Run: headless pygame with SDL's dummy video driver; simulated clock (each Clock.tick advances the game by its frame time, no real sleeping); random seed 0; keys injected as events and as key.get_pressed() state; no mouse input.
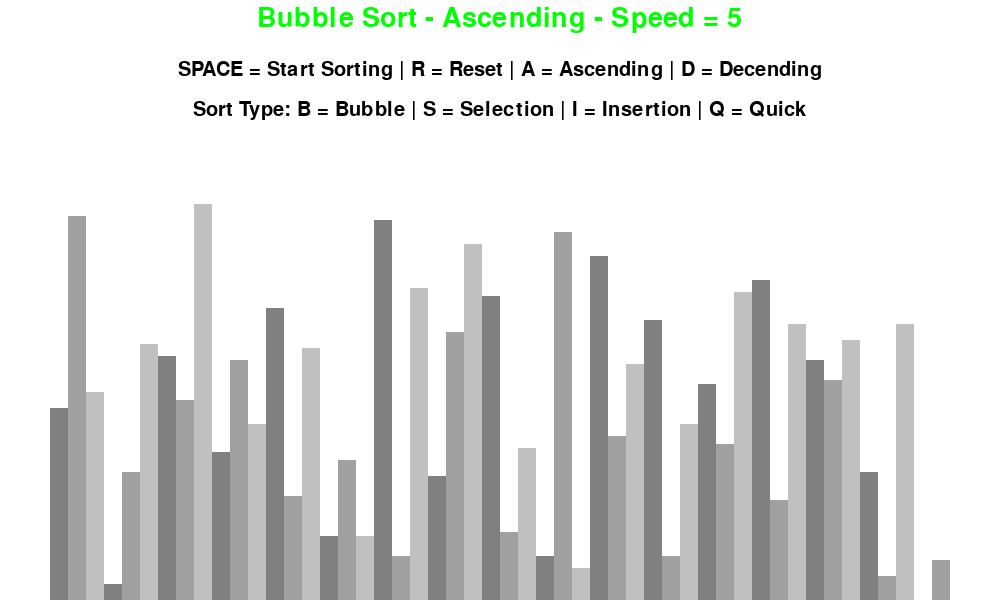
Frame 1 of 4 · flips 1–60 · no input
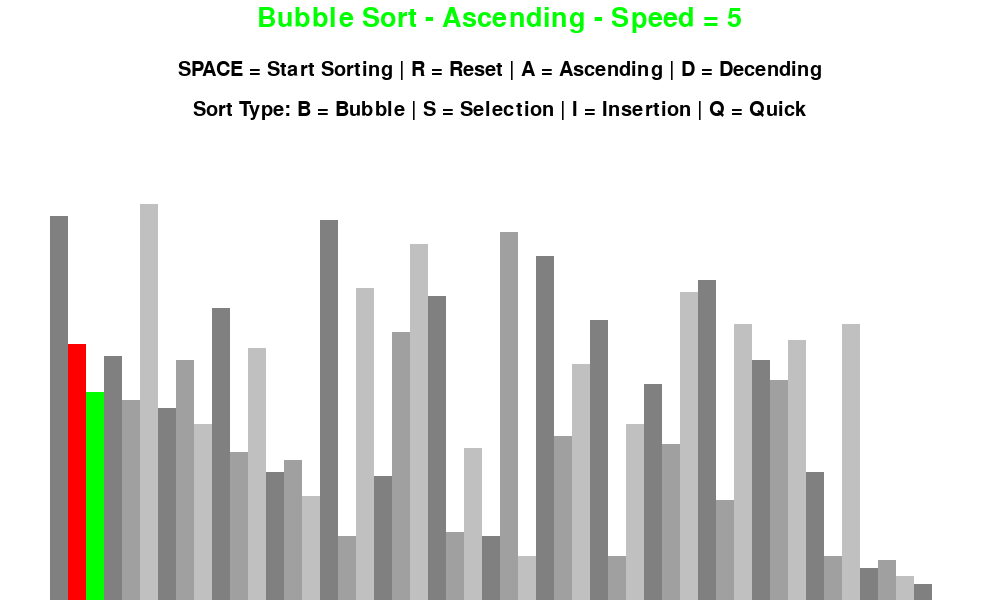
Frame 2 of 4 · flips 61–180 · tapped SPACE, RETURN · held RIGHT (→), D
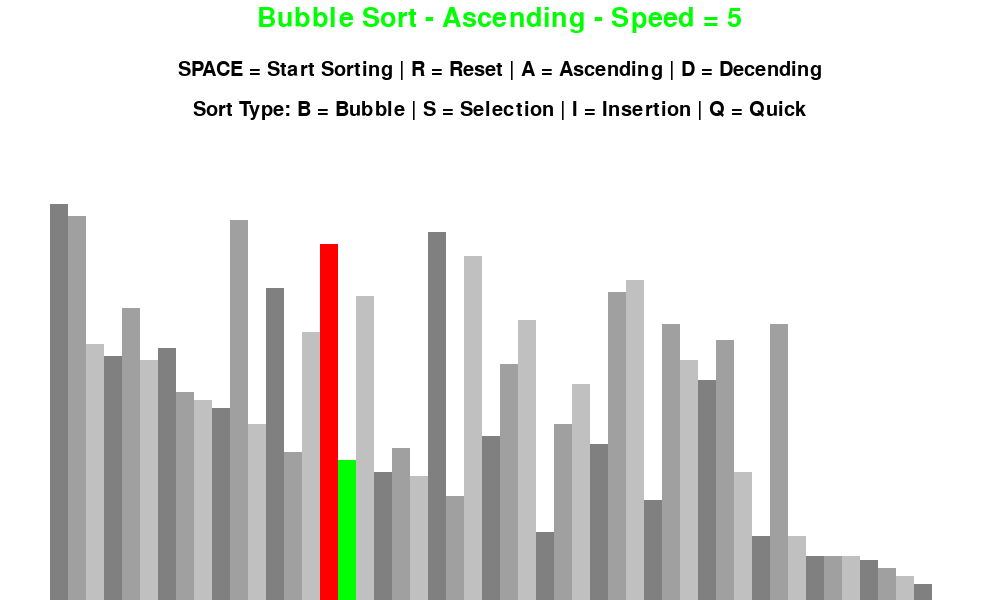
Frame 3 of 4 · flips 181–300 · held DOWN (↓), S
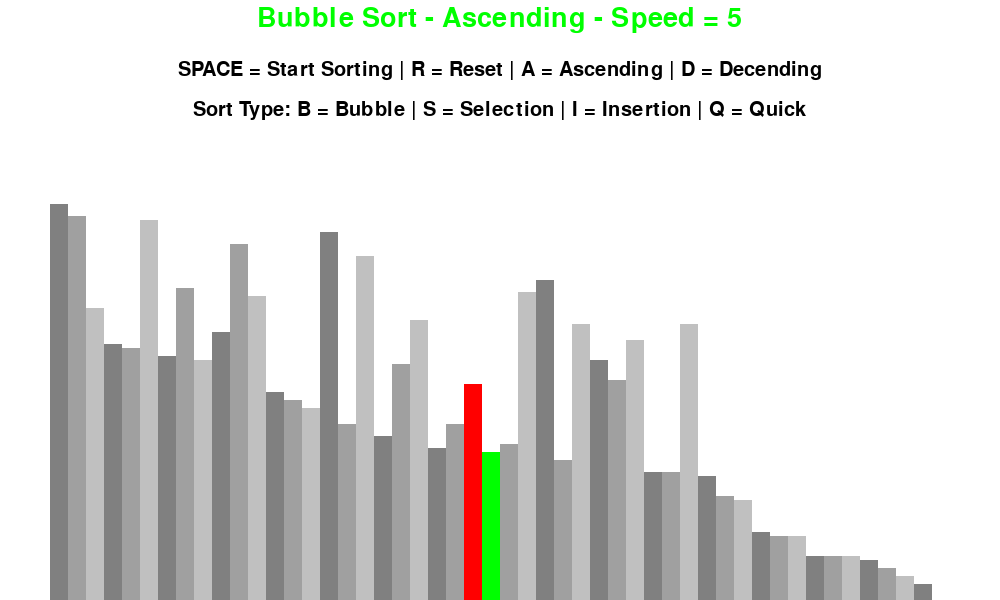
Frame 4 of 4 · flips 301–420 · held LEFT (←), A, UP (↑), W

The pygame program that drew these frames:

import pygame as pg
import random
import math

pg.init()

class DrawInformation:
    BLACK = 0, 0, 0
    WHITE = 255, 255, 255
    GREEN = 0, 255, 0
    RED = 255, 0, 0
    ORANGE = 255, 165, 0
    BACKGROUND_COLOR = WHITE

    GRADIENTS = [
        (128, 128 ,128),
        (160, 160, 160),
        (192, 192, 192)
    ]

    FONT = pg.font.SysFont('comicsans', 30)
    LARGE_FONT = pg.font.SysFont('comicsans', 40)

    SIDE_PAD = 100
    TOP_PAD = 150
    Y_MIN = 5

    def __init__(self, width, height, lst):
        self.width = width
        self.height = height

        self.window = pg.display.set_mode((width, height))
        pg.display.set_caption("Sorting Algorithm Visualizer")
        self.set_list(lst)

    def set_list(self, lst):
        self.lst = lst
        self.min_val = min(lst)
        self.max_val = max(lst)

        self.block_width = round((self.width - self.SIDE_PAD) / len(lst))
        self.block_height = ((self.height - self.TOP_PAD) // (self.max_val - self.min_val))
        self.start_x = self.SIDE_PAD // 2

def draw(draw_info, algo_name, ascending, key_val):
    draw_info.window.fill(draw_info.BACKGROUND_COLOR)

    title = draw_info.LARGE_FONT.render(f"{algo_name} - {'Ascending' if ascending else 'Descending'} - Speed = {key_val}", 1, draw_info.GREEN)
    draw_info.window.blit(title, (draw_info.width / 2 - title.get_width() / 2, draw_info.Y_MIN))
    
    controls = draw_info.FONT.render("SPACE = Start Sorting | R = Reset | A = Ascending | D = Decending", 1, draw_info.BLACK)
    draw_info.window.blit(controls, (draw_info.width / 2 - controls.get_width() / 2, draw_info.Y_MIN +55))
    
    sorting = draw_info.FONT.render("Sort Type: B = Bubble | S = Selection | I = Insertion | Q = Quick", 1, draw_info.BLACK)
    draw_info.window.blit(sorting, (draw_info.width / 2 - sorting.get_width() / 2, draw_info.Y_MIN + 95))
    
    draw_list(draw_info)
    pg.display.update()


def draw_list(draw_info, color_positions={}, clear_bg=False):
	lst = draw_info.lst

	if clear_bg:
		clear_rect = (draw_info.SIDE_PAD//2, draw_info.TOP_PAD, 
						draw_info.width - draw_info.SIDE_PAD, draw_info.height - draw_info.TOP_PAD)
		pg.draw.rect(draw_info.window, draw_info.BACKGROUND_COLOR, clear_rect)

	for i, val in enumerate(lst):
		x = draw_info.start_x + i * draw_info.block_width
		y = draw_info.height - (val - draw_info.min_val) * draw_info.block_height

		color = draw_info.GRADIENTS[i % 3]

		if i in color_positions:
			color = color_positions[i] 

		pg.draw.rect(draw_info.window, color, (x, y, draw_info.block_width, draw_info.height))

	if clear_bg:
		pg.display.update()

def generate_starting_list(n, min_val, max_val):
	lst = []

	for _ in range(n):
		val = random.randint(min_val, max_val)
		lst.append(val)

	return lst


def bubble_sort(draw_info, ascending=True):
	lst = draw_info.lst

	for i in range(len(lst) - 1):
		for j in range(len(lst) - 1 - i):
			num1 = lst[j]
			num2 = lst[j + 1]

			if (num1 > num2 and ascending) or (num1 < num2 and not ascending):
				lst[j], lst[j + 1] = lst[j + 1], lst[j]
				draw_list(draw_info, {j: draw_info.RED, j + 1: draw_info.GREEN}, True)
				yield True

	return lst

def insertion_sort(draw_info, ascending=True):
    lst = draw_info.lst

    for i in range(1, len(lst)):
        current = lst[i]

        while True:
            ascending_sort = i > 0 and lst[i - 1] > current and ascending
            descending_sort = i > 0 and lst[i - 1] < current and not ascending

            if not ascending_sort and not descending_sort:
                break

            lst[i] = lst[i - 1]
            i -=  1
            lst[i] = current
            draw_list(draw_info, {i - 1: draw_info.RED, i: draw_info.GREEN}, True)
            yield True

    return lst

def selection_sort(draw_info, ascending=True):
    lst = draw_info.lst

    for i in range(len(lst)):
        cur_min = i

        for j in range(i, len(lst)):
            if (lst[j] < lst[cur_min] and ascending) or (lst[j] > lst[cur_min] and not ascending):
                cur_min = j
            draw_list(draw_info, {i: draw_info.GREEN, j: draw_info.ORANGE, cur_min: draw_info.RED}, True)
            yield True
            
        lst[i], lst[cur_min] = lst[cur_min], lst[i]

        draw_list(draw_info, {i: draw_info.GREEN, cur_min: draw_info.RED}, True)
        yield True

    return lst

def quick_sort(draw_info, start=0, end=None, ascending=True):
    lst = draw_info.lst

    if end == None:
        end = len(lst) - 1
    
    if start < end:
        pvt_index = partition(lst, start, end, draw_info, ascending)

        quick_sort(lst, start, pvt_index - 1, ascending)
        quick_sort(lst, pvt_index + 1, end, ascending)    
        
    return lst

def partition(lst, start, end, draw_info, ascending=True):
    pvt_index = start
    pvt_value = lst[end]

    for i in range(start, end):
        if (lst[i] < pvt_value and ascending) or (lst[i] > pvt_value and not ascending):
            lst[i], lst[pvt_index] = lst[pvt_index], lst[i]
            pvt_index += 1

        draw_list(draw_info, {start: draw_info.GREEN, pvt_index: draw_info.RED, i: draw_info.ORANGE}, True)
        yield True
        
    lst[pvt_index], lst[end] = lst[end], lst[pvt_index]
    

    return pvt_index

def main():
    running = True
    clock = pg.time.Clock()
    speed = 60
    key_val = 5

    n = 50
    min_val = 0
    max_val = 100

    lst = generate_starting_list(n, min_val, max_val)
    draw_info = DrawInformation(1000, 600, lst)
    sorting = False
    ascending = True

    sorting_algorithm = bubble_sort
    sorting_algo_name = "Bubble Sort"
    sorting_algorithm_generator = None

    while running:
        clock.tick(speed)
        
        if sorting:
            try:
                next(sorting_algorithm_generator)
            except StopIteration:
                sorting = False
        else:
            draw(draw_info, sorting_algo_name, ascending, key_val)
        
        for event in pg.event.get():
            if event.type == pg.QUIT:
                running = False
            
            if event.type != pg.KEYDOWN:
                continue
            
            if event.key == pg.K_r:
                lst = generate_starting_list(n, min_val, max_val)
                draw_info.set_list(lst)
                sorting = False
            elif event.key == pg.K_SPACE and sorting == False:
                sorting = True
                sorting_algorithm_generator = sorting_algorithm(draw_info, ascending)
            elif event.key == pg.K_a and not sorting:
                ascending = True
            elif event.key == pg.K_d and not sorting:
                ascending = False
            elif 49 <= event.key <= 57:
                key_val = event.key - 48
                multiplier = key_val / 9
                speed = round(60 * multiplier)
            elif event.key == pg.K_i and not sorting:
                sorting_algorithm = insertion_sort
                sorting_algo_name = "Insertion Sort"
            elif event.key == pg.K_b and not sorting:
                sorting_algorithm = bubble_sort
                sorting_algo_name = "Bubble Sort"
            elif event.key == pg.K_s and not sorting:
                sorting_algorithm = selection_sort
                sorting_algo_name = "Selection Sort"
            elif event.key == pg.K_q and not sorting:
                sorting_algorithm = quick_sort
                sorting_algo_name = "Quick Sort"

    pg.quit()


if __name__ == "__main__":
    main()
